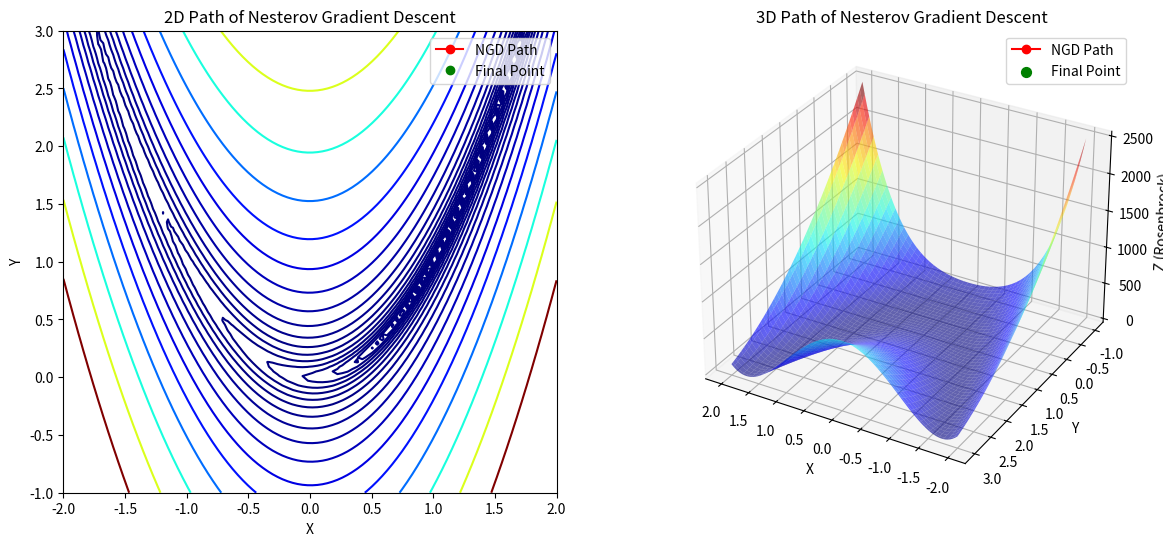

Recreate this plot in Python.
import numpy as np
import matplotlib.pyplot as plt
from mpl_toolkits.mplot3d import Axes3D
from matplotlib.animation import FuncAnimation, PillowWriter

# Define the Nesterov Accelerated Gradient Descent optimizer class
class NesterovAcceleratedGradientDescent:
    def __init__(self, learning_rate=0.001, momentum=0.9, tolerance=1e-6, max_iterations=1000):
        self.learning_rate = learning_rate
        self.momentum = momentum
        self.tolerance = tolerance
        self.max_iterations = max_iterations
        self.path = []

    def optimize(self, initial_point, gradient_func):
        velocity = np.zeros_like(initial_point)
        current_point = initial_point
        num_iter = 0

        while num_iter < self.max_iterations:
            self.path.append(current_point.copy())
            lookahead_point = current_point + self.momentum * velocity
            grad = gradient_func(lookahead_point)
            new_velocity = self.momentum * velocity - self.learning_rate * grad
            next_point = current_point + new_velocity

            if np.linalg.norm(next_point - current_point) < self.tolerance:
                break

            current_point = next_point
            velocity = new_velocity
            num_iter += 1

        return current_point

# Define the gradient of the Rosenbrock function
def rosenbrock_gradient(point):
    x, y = point
    grad_x = -2 * (1 - x) - 400 * x * (y - x**2)
    grad_y = 200 * (y - x**2)
    return np.array([grad_x, grad_y])

# Set initial point and run optimizer
initial_point = np.array([-1.2, 1.0])
ngd_optimizer = NesterovAcceleratedGradientDescent(learning_rate=0.001, momentum=0.9)
result = ngd_optimizer.optimize(initial_point, rosenbrock_gradient)
path = np.array(ngd_optimizer.path)
x_vals, y_vals = path[:, 0], path[:, 1]

# Generate mesh grid for the Rosenbrock function
x = np.linspace(-2, 2, 100)
y = np.linspace(-1, 3, 100)
X, Y = np.meshgrid(x, y)
Z = (1 - X)**2 + 100 * (Y - X**2)**2

# Initialize figure and subplots for 2D and 3D plots
fig = plt.figure(figsize=(14, 6))
ax2d = fig.add_subplot(1, 2, 1)
ax3d = fig.add_subplot(1, 2, 2, projection='3d')

# Set up 2D contour plot
ax2d.contour(X, Y, Z, levels=np.logspace(-1, 3, 20), cmap='jet')
line_2d, = ax2d.plot([], [], 'o-', color='red', label='NGD Path')
goal_point_2d, = ax2d.plot([], [], 'go', label='Final Point')
ax2d.set_xlabel('X')
ax2d.set_ylabel('Y')
ax2d.set_title('2D Path of Nesterov Gradient Descent')
ax2d.legend()
text_2d = ax2d.text(-1.5, 2.8, '', fontsize=12)

# Set up 3D surface plot
ax3d.plot_surface(X, Y, Z, cmap='jet', alpha=0.6, edgecolor='none')
path_z = (1 - x_vals)**2 + 100 * (y_vals - x_vals**2)**2
line_3d, = ax3d.plot([], [], [], 'o-', color='red', label='NGD Path')
goal_point_3d = ax3d.scatter([], [], [], color='green', s=50, label='Final Point')
ax3d.set_xlabel('X')
ax3d.set_ylabel('Y')
ax3d.set_zlabel('Z (Rosenbrock)')
ax3d.set_title('3D Path of Nesterov Gradient Descent')
ax3d.view_init(elev=30, azim=120)
ax3d.legend()
text_3d = ax3d.text2D(0.05, 0.9, '', transform=ax3d.transAxes, fontsize=12)

# Update function for animation
def update(i):
    # Update 2D plot
    line_2d.set_data(x_vals[:i+1], y_vals[:i+1])
    goal_point_2d.set_data([x_vals[-1]], [y_vals[-1]])  # Pass lists (sequences) here
    text_2d.set_text(f'Iteration: {i+1}')
    
    # Update 3D plot
    line_3d.set_data(x_vals[:i+1], y_vals[:i+1])
    line_3d.set_3d_properties(path_z[:i+1])
    goal_point_3d._offsets3d = ([x_vals[-1]], [y_vals[-1]], [path_z[-1]])  # Pass lists here as well
    text_3d.set_text(f'Iteration: {i+1}')

    # Add a pause to make the animation visible in real-time
    plt.pause(0.005)  # Pause for 50 milliseconds between frames
    return line_2d, goal_point_2d, text_2d, line_3d, goal_point_3d, text_3d

# Create the animation with increased interval and stop until user closes the window
ani = FuncAnimation(fig, update, frames=len(path), interval=100, repeat=False)

# Optionally save as a GIF with reduced fps to make it slower

# Show plot and wait for the window to close
plt.show()
